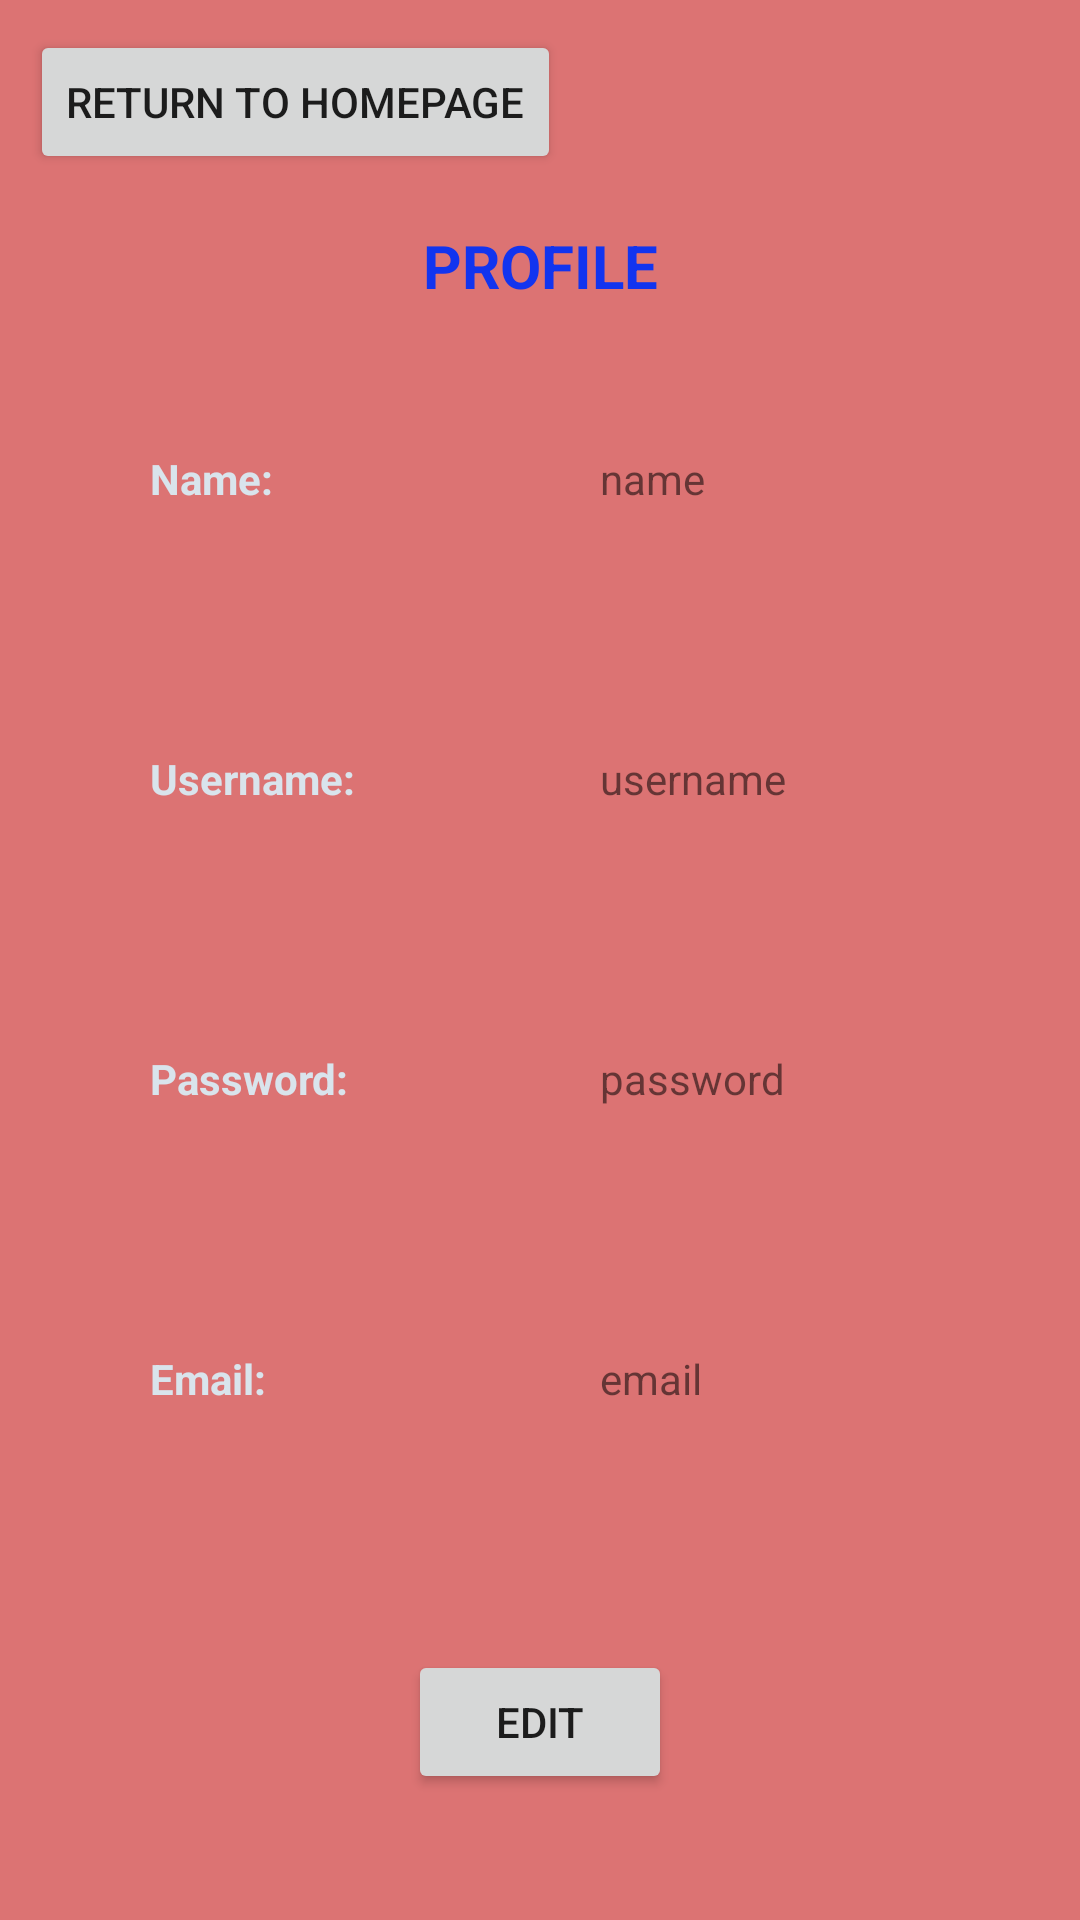

Here is an Android app screen rendered from its layout file. Give the layout XML and the strings, colors and styles it references.
<!-- AndroidManifest.xml: application theme Theme.VeteransSocialSupportApp -->
<!-- res/layout/activity_profile_page.xml -->
<?xml version="1.0" encoding="utf-8"?>
<androidx.constraintlayout.widget.ConstraintLayout xmlns:android="http://schemas.android.com/apk/res/android"
    xmlns:app="http://schemas.android.com/apk/res-auto"
    xmlns:tools="http://schemas.android.com/tools"
    android:layout_width="match_parent"
    android:layout_height="match_parent"
    android:background="#DC7373"
    tools:context=".ProfilePage">

    <TextView
        android:id="@+id/textView18"
        android:layout_width="wrap_content"
        android:layout_height="wrap_content"
        android:layout_marginTop="75dp"
        android:text="PROFILE"
        android:textColor="#1234EF"
        android:textSize="20sp"
        android:textStyle="bold"
        app:layout_constraintEnd_toEndOf="parent"
        app:layout_constraintHorizontal_bias="0.5"
        app:layout_constraintStart_toStartOf="parent"
        app:layout_constraintTop_toTopOf="parent" />

    <TextView
        android:id="@+id/textView19"
        android:layout_width="wrap_content"
        android:layout_height="wrap_content"
        android:layout_marginStart="50dp"
        android:layout_marginTop="150dp"
        android:text="Name:"
        android:textColor="#D9E4EC"
        android:textStyle="bold"
        app:layout_constraintStart_toStartOf="parent"
        app:layout_constraintTop_toTopOf="parent" />

    <TextView
        android:id="@+id/profileName"
        android:layout_width="wrap_content"
        android:layout_height="wrap_content"
        android:layout_marginStart="200dp"
        android:layout_marginTop="150dp"
        android:text="name"
        app:layout_constraintStart_toStartOf="parent"
        app:layout_constraintTop_toTopOf="parent" />

    <TextView
        android:id="@+id/textView21"
        android:layout_width="wrap_content"
        android:layout_height="wrap_content"
        android:layout_marginStart="50dp"
        android:layout_marginTop="250dp"
        android:text="Username: "
        android:textColor="#D9E4EC"
        android:textStyle="bold"
        app:layout_constraintStart_toStartOf="parent"
        app:layout_constraintTop_toTopOf="parent" />

    <TextView
        android:id="@+id/profileUN"
        android:layout_width="wrap_content"
        android:layout_height="wrap_content"
        android:layout_marginStart="200dp"
        android:layout_marginTop="250dp"
        android:text="username"
        app:layout_constraintStart_toStartOf="parent"
        app:layout_constraintTop_toTopOf="parent" />

    <TextView
        android:id="@+id/textView23"
        android:layout_width="wrap_content"
        android:layout_height="wrap_content"
        android:layout_marginStart="50dp"
        android:layout_marginTop="350dp"
        android:text="Password:"
        android:textColor="#D9E4EC"
        android:textStyle="bold"
        app:layout_constraintStart_toStartOf="parent"
        app:layout_constraintTop_toTopOf="parent" />

    <TextView
        android:id="@+id/profilePW"
        android:layout_width="wrap_content"
        android:layout_height="wrap_content"
        android:layout_marginStart="200dp"
        android:layout_marginTop="350dp"
        android:text="password"
        app:layout_constraintStart_toStartOf="parent"
        app:layout_constraintTop_toTopOf="parent" />

    <TextView
        android:id="@+id/textView25"
        android:layout_width="wrap_content"
        android:layout_height="wrap_content"
        android:layout_marginStart="50dp"
        android:layout_marginTop="450dp"
        android:text="Email:"
        android:textColor="#D9E4EC"
        android:textStyle="bold"
        app:layout_constraintStart_toStartOf="parent"
        app:layout_constraintTop_toTopOf="parent" />

    <TextView
        android:id="@+id/profileEmail"
        android:layout_width="wrap_content"
        android:layout_height="wrap_content"
        android:layout_marginStart="200dp"
        android:layout_marginTop="450dp"
        android:text="email"
        app:layout_constraintStart_toStartOf="parent"
        app:layout_constraintTop_toTopOf="parent" />

    <Button
        android:id="@+id/editProfilePage"
        android:layout_width="wrap_content"
        android:layout_height="wrap_content"
        android:layout_marginTop="550dp"
        android:onClick="openEditProfilePage"
        android:text="Edit"
        app:layout_constraintEnd_toEndOf="parent"
        app:layout_constraintHorizontal_bias="0.5"
        app:layout_constraintStart_toStartOf="parent"
        app:layout_constraintTop_toTopOf="parent" />

    <Button
        android:id="@+id/homeFromProfile"
        android:layout_width="wrap_content"
        android:layout_height="wrap_content"
        android:layout_marginStart="10dp"
        android:layout_marginTop="10dp"
        android:onClick="openHomepageFromProfilePage"
        android:text="Return to Homepage"
        app:layout_constraintStart_toStartOf="parent"
        app:layout_constraintTop_toTopOf="parent" />
</androidx.constraintlayout.widget.ConstraintLayout>
<!-- resources referenced by this layout -->
<resources>
  <style name="Theme.VeteransSocialSupportApp" parent="Theme.AppCompat.Light.NoActionBar">
          
          <item name="colorPrimary">@color/purple_500</item>
          <item name="colorPrimaryVariant">@color/purple_700</item>
          <item name="colorOnPrimary">@color/white</item>
          
          <item name="colorSecondary">@color/teal_200</item>
          <item name="colorSecondaryVariant">@color/teal_700</item>
          <item name="colorOnSecondary">@color/black</item>
          
          <item name="android:statusBarColor">?attr/colorPrimaryVariant</item>
          
      </style>
  <!-- not gathered from this repository: default colours our renderer supplied (Android Studio template values) -->
  <color name="purple_500">#FF6200EE</color>
  <color name="purple_700">#FF3700B3</color>
  <color name="teal_200">#FF03DAC5</color>
  <color name="teal_700">#FF018786</color>
  <color name="black">#FF000000</color>
  <color name="white">#FFFFFFFF</color>
</resources>
